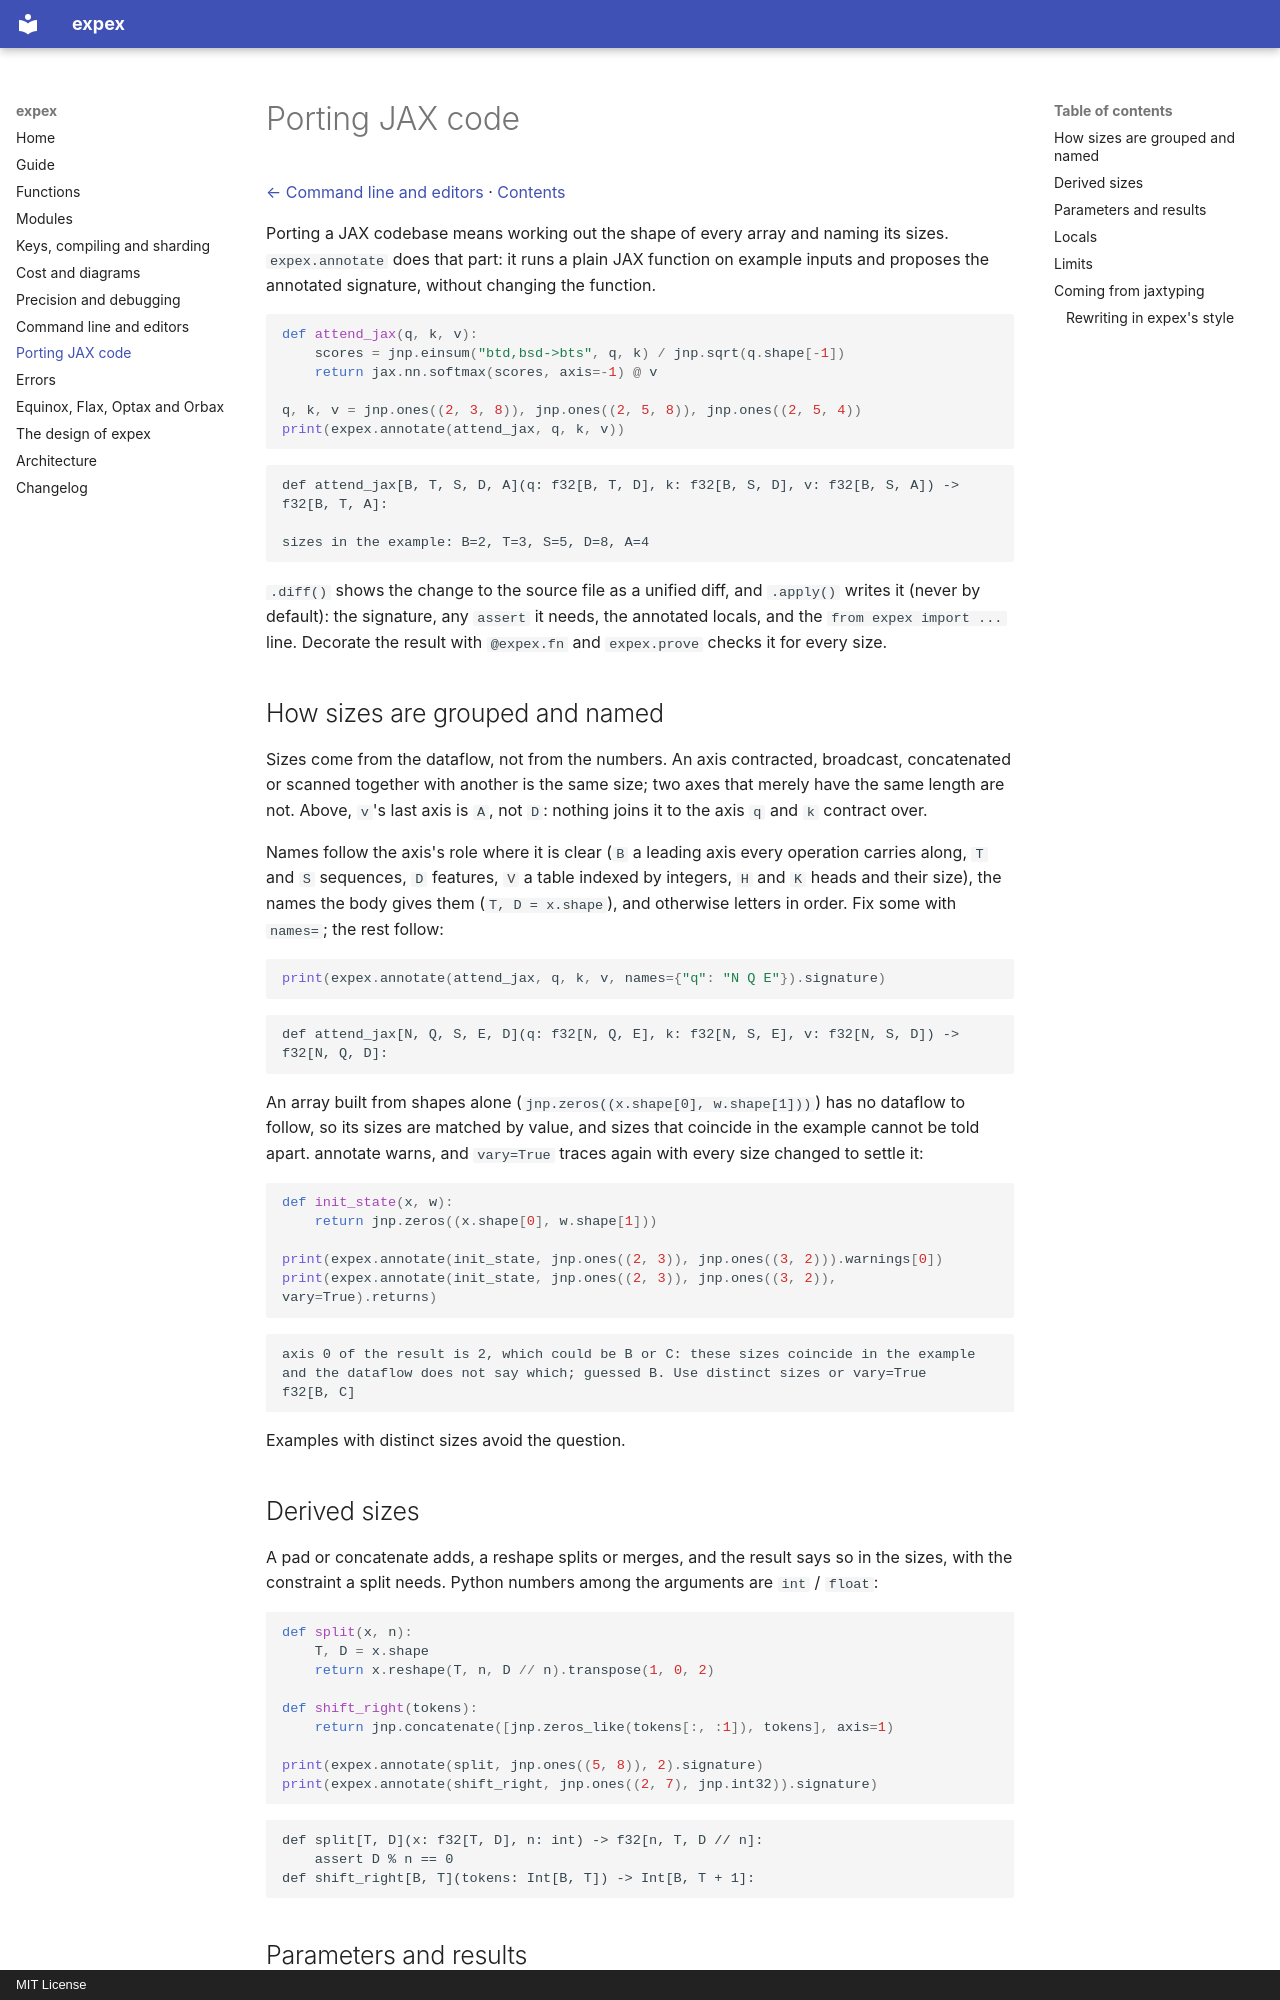

repository: davidesartor/expex · page: porting.html · generator: mkdocs · copyright: MIT License

# Porting JAX code

[← Command line and editors](tools.md) · [Contents](README.md)

Porting a JAX codebase means working out the shape of every array and naming
its sizes. `expex.annotate` does that part: it runs a plain JAX function on
example inputs and proposes the annotated signature, without changing the
function.

```python
def attend_jax(q, k, v):
    scores = jnp.einsum("btd,bsd->bts", q, k) / jnp.sqrt(q.shape[-1])
    return jax.nn.softmax(scores, axis=-1) @ v

q, k, v = jnp.ones((2, 3, 8)), jnp.ones((2, 5, 8)), jnp.ones((2, 5, 4))
print(expex.annotate(attend_jax, q, k, v))
```

```
def attend_jax[B, T, S, D, A](q: f32[B, T, D], k: f32[B, S, D], v: f32[B, S, A]) -> f32[B, T, A]:

sizes in the example: B=2, T=3, S=5, D=8, A=4
```

`.diff()` shows the change to the source file as a unified diff, and
`.apply()` writes it (never by default): the signature, any `assert` it
needs, the annotated locals, and the `from expex import ...` line. Decorate
the result with `@expex.fn` and `expex.prove` checks it for every size.

## How sizes are grouped and named

Sizes come from the dataflow, not from the numbers. An axis contracted,
broadcast, concatenated or scanned together with another is the same size;
two axes that merely have the same length are not. Above, `v`'s last axis is
`A`, not `D`: nothing joins it to the axis `q` and `k` contract over.

Names follow the axis's role where it is clear (`B` a leading axis every
operation carries along, `T` and `S` sequences, `D` features, `V` a table
indexed by integers, `H` and `K` heads and their size), the names the body
gives them (`T, D = x.shape`), and otherwise letters in order. Fix some with
`names=`; the rest follow:

```python
print(expex.annotate(attend_jax, q, k, v, names={"q": "N Q E"}).signature)
```

```
def attend_jax[N, Q, S, E, D](q: f32[N, Q, E], k: f32[N, S, E], v: f32[N, S, D]) -> f32[N, Q, D]:
```

An array built from shapes alone (`jnp.zeros((x.shape[0], w.shape[1]))`) has
no dataflow to follow, so its sizes are matched by value, and sizes that
coincide in the example cannot be told apart. annotate warns, and
`vary=True` traces again with every size changed to settle it:

```python
def init_state(x, w):
    return jnp.zeros((x.shape[0], w.shape[1]))

print(expex.annotate(init_state, jnp.ones((2, 3)), jnp.ones((3, 2))).warnings[0])
print(expex.annotate(init_state, jnp.ones((2, 3)), jnp.ones((3, 2)), vary=True).returns)
```

```
axis 0 of the result is 2, which could be B or C: these sizes coincide in the example and the dataflow does not say which; guessed B. Use distinct sizes or vary=True
f32[B, C]
```

Examples with distinct sizes avoid the question.

## Derived sizes

A pad or concatenate adds, a reshape splits or merges, and the result says
so in the sizes, with the constraint a split needs. Python numbers among the
arguments are `int` / `float`:

```python
def split(x, n):
    T, D = x.shape
    return x.reshape(T, n, D // n).transpose(1, 0, 2)

def shift_right(tokens):
    return jnp.concatenate([jnp.zeros_like(tokens[:, :1]), tokens], axis=1)

print(expex.annotate(split, jnp.ones((5, 8)), 2).signature)
print(expex.annotate(shift_right, jnp.ones((2, 7), jnp.int32)).signature)
```

```
def split[T, D](x: f32[T, D], n: int) -> f32[n, T, D // n]:
    assert D % n == 0
def shift_right[B, T](tokens: Int[B, T]) -> Int[B, T + 1]:
```
